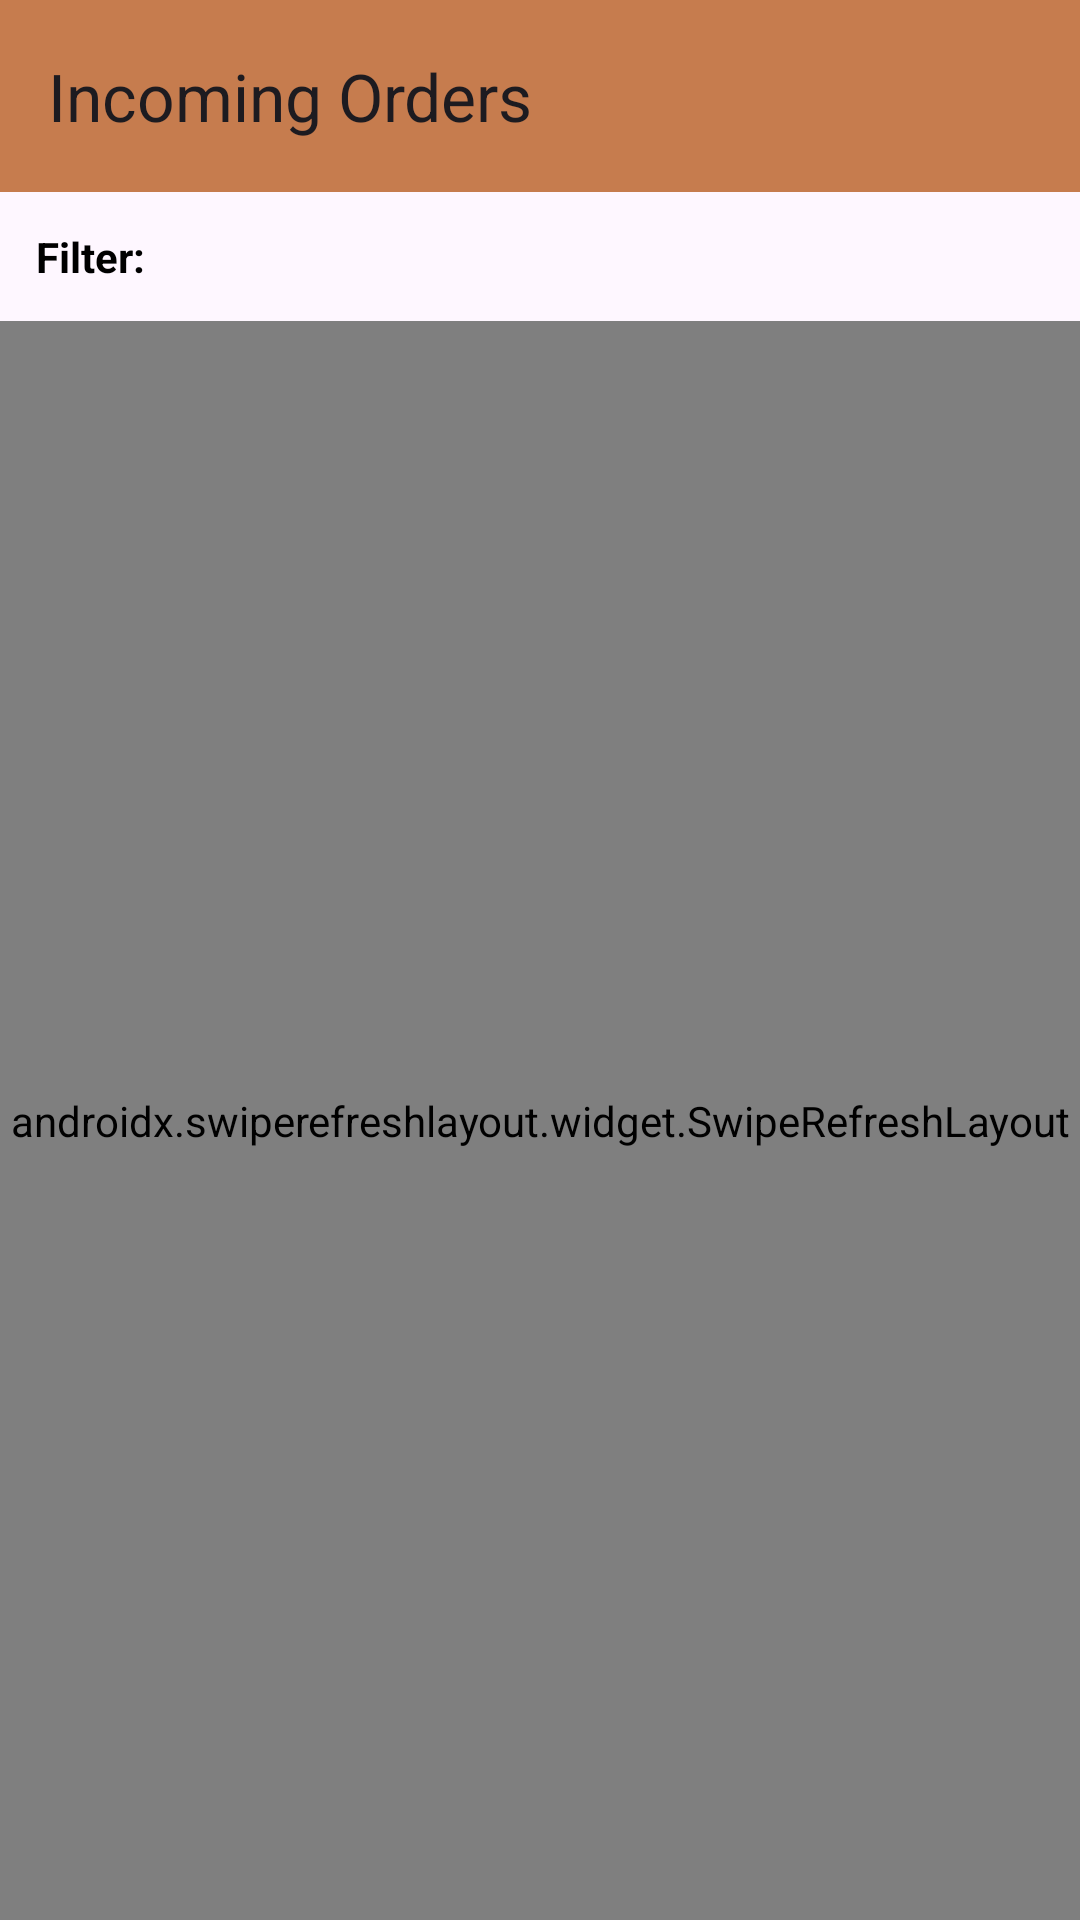

Here is an Android app screen rendered from its layout file. Give the layout XML and the strings, colors and styles it references.
<!-- AndroidManifest.xml: application theme Theme.CafeApp -->
<!-- res/layout/activity_barista.xml -->
<?xml version="1.0" encoding="utf-8"?>
<androidx.drawerlayout.widget.DrawerLayout xmlns:android="http://schemas.android.com/apk/res/android"
    xmlns:app="http://schemas.android.com/apk/res-auto"
    xmlns:tools="http://schemas.android.com/tools"
    android:id="@+id/drawer_layout"
    android:layout_width="match_parent"
    android:layout_height="match_parent"
    android:fitsSystemWindows="true"
    tools:context=".BaristaActivity">

    <LinearLayout
        android:layout_width="match_parent"
        android:layout_height="match_parent"
        android:orientation="vertical">

        <androidx.appcompat.widget.Toolbar
            android:id="@+id/toolbar"
            android:layout_width="match_parent"
            android:layout_height="?attr/actionBarSize"
            android:background="?attr/colorPrimary"
            app:title="Incoming Orders" />

        
        <LinearLayout
            android:layout_width="match_parent"
            android:layout_height="wrap_content"
            android:orientation="horizontal"
            android:padding="12dp"
            android:elevation="2dp">

            <TextView
                android:layout_width="wrap_content"
                android:layout_height="wrap_content"
                android:text="Filter: "
                android:textStyle="bold"
                android:layout_gravity="center_vertical"
                android:layout_marginEnd="8dp"/>

            <Spinner
                android:id="@+id/spinnerTimeFilter"
                android:layout_width="0dp"
                android:layout_weight="1"
                android:layout_height="wrap_content"
                android:background="@drawable/spinner_background"
                android:padding="8dp"/>

        </LinearLayout>

        <androidx.swiperefreshlayout.widget.SwipeRefreshLayout
            android:id="@+id/swipeRefreshLayout"
            android:layout_width="match_parent"
            android:layout_height="match_parent">

            <ListView
                android:id="@+id/listViewOrders"
                android:layout_width="match_parent"
                android:layout_height="match_parent"
                android:divider="@android:color/transparent"
                android:dividerHeight="8dp"
                android:padding="8dp"/>

        </androidx.swiperefreshlayout.widget.SwipeRefreshLayout>

    </LinearLayout>

    <com.google.android.material.navigation.NavigationView
        android:id="@+id/nav_view"
        android:layout_width="wrap_content"
        android:layout_height="match_parent"
        android:layout_gravity="start"
        app:headerLayout="@layout/navheader"
        app:menu="@menu/drawermenu" />

</androidx.drawerlayout.widget.DrawerLayout>
<!-- res/layout/navheader.xml (included above) -->
<?xml version="1.0" encoding="utf-8"?>
<LinearLayout xmlns:android="http://schemas.android.com/apk/res/android"
    android:layout_width="match_parent"
    android:layout_height="64dp"
    android:orientation="vertical"
    android:gravity="center_vertical"
    android:fitsSystemWindows="true"
    android:padding="16dp"
    android:background="?attr/colorPrimary">








    <TextView
        android:layout_width="wrap_content"
        android:layout_height="wrap_content"
        android:text="Admin Panel"
        android:textColor="@android:color/white"
        android:textStyle="bold"
        android:textSize="18sp"
        android:paddingTop="6dp"
        android:layout_gravity="center_horizontal"/>
</LinearLayout>
<!-- resources referenced by this layout -->
<resources>
  <!-- drawable ic_launcher_foreground: webp bitmap (mipmap-hdpi, 5390 bytes) -->
  <style name="Theme.CafeApp" parent="Base.Theme.CafeApp" />
  <style name="Base.Theme.CafeApp" parent="Theme.Material3.DayNight.NoActionBar">
          
          <item name="colorPrimary">@color/primary</item>
          <item name="colorOnPrimary">@color/white</item> 
          <item name="backgroundColor">@color/background</item>
          <item name="android:textColor">@color/text</item>
          <item name="colorSecondary">@color/secondary</item>
          <item name="colorAccent">@color/accent</item>
          <item name="android:statusBarColor">@android:color/transparent</item>
          <item name="android:windowLightStatusBar">true</item> 
  
      </style>
  <color name="primary">#C67C4E</color>
  <color name="white">#FFFFFF</color>
  <color name="background">#F9F2EC</color>
  <color name="text">#000000</color>
  <color name="secondary">#E3E3E3</color>
  <color name="accent">#303030</color>
</resources>
